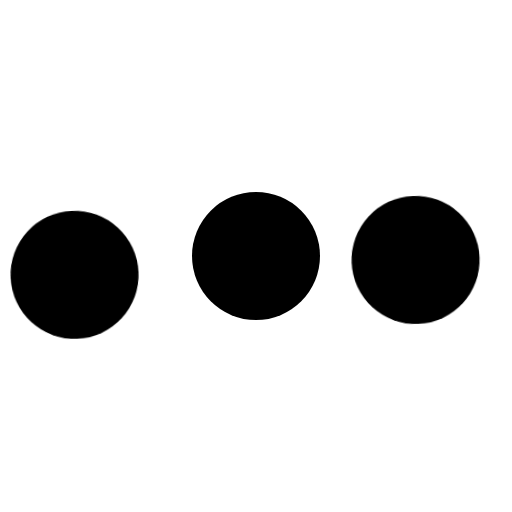
t = 0.00 s
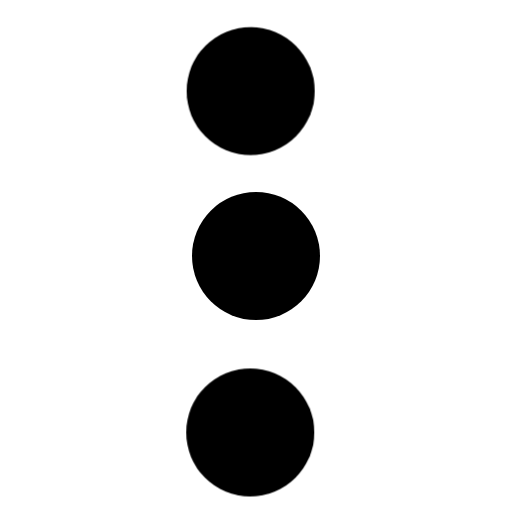
t = 0.13 s
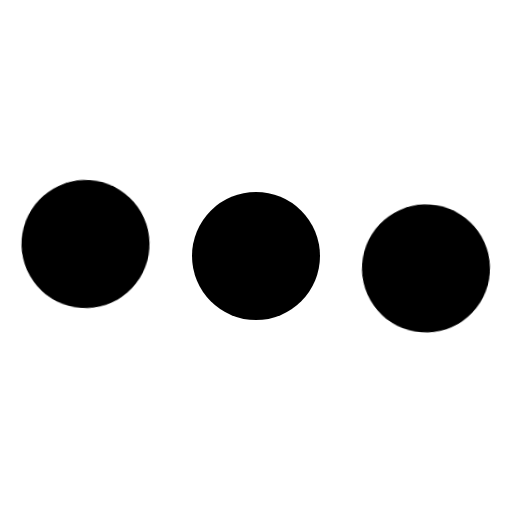
t = 0.38 s
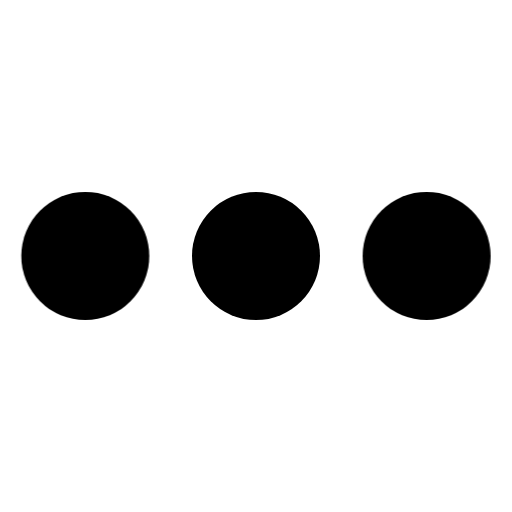
t = 0.50 s
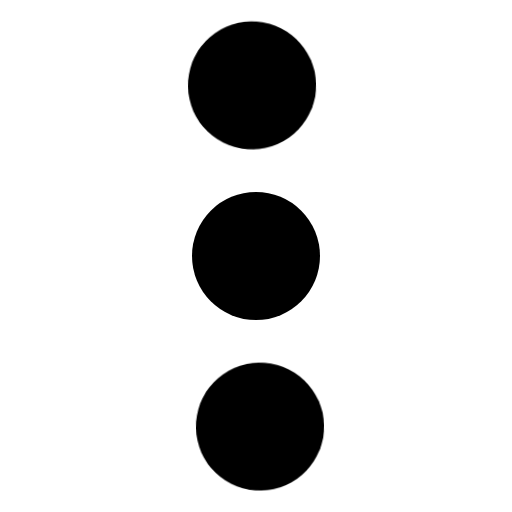
t = 0.63 s
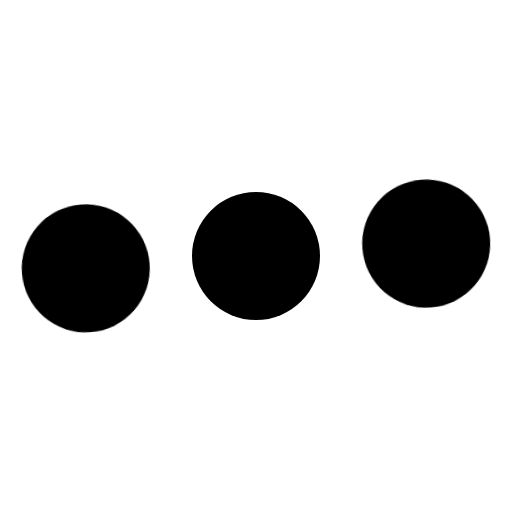
t = 0.88 s

The animated SVG that drew these frames (rendered in a browser with its animation timeline set to each time). Animation: 1 CSS @keyframes rule; one cycle of 1.00 s, repeats indefinitely.

<svg opacity="1" fill="rgb(0, 0, 0)" fill-opacity="1" fill-rule="nonzero" stroke="none" stroke-width="1" stroke-opacity="1" stroke-dasharray="none" stroke-dashoffset="0" stroke-linecap="butt" stroke-linejoin="miter" stroke-miterlimit="4" width="24" height="24" viewBox="0 0 24 24" xmlns="http://www.w3.org/2000/svg"><style>.spinner_HIK5{transform-origin:center;animation:spinner_XVY9 1s cubic-bezier(0.36,.6,.31,1) infinite}@keyframes spinner_XVY9{50%{transform:rotate(180deg)}100%{transform:rotate(360deg)}}</style><circle cx="12" cy="12" r="3" opacity="1" fill="rgb(0, 0, 0)" fill-opacity="1" fill-rule="nonzero" stroke="none" stroke-width="1" stroke-opacity="1" stroke-dasharray="none" stroke-dashoffset="0" stroke-linecap="butt" stroke-linejoin="miter" stroke-miterlimit="4" transform="matrix(1 0 0 1 0 0)"   /><g opacity="1" fill="rgb(0, 0, 0)" fill-opacity="1" fill-rule="nonzero" stroke="none" stroke-width="1" stroke-opacity="1" stroke-dasharray="none" stroke-dashoffset="0" stroke-linecap="butt" stroke-linejoin="miter" stroke-miterlimit="4" transform="matrix(0.999049127456862 -0.04359863447039041 0.04359863447039041 0.999049127456862 -0.5117731431270283 0.5345940841623413)" class="spinner_HIK5"><circle cx="4" cy="12" r="3" opacity="1" fill="rgb(0, 0, 0)" fill-opacity="1" fill-rule="nonzero" stroke="none" stroke-width="1" stroke-opacity="1" stroke-dasharray="none" stroke-dashoffset="0" stroke-linecap="butt" stroke-linejoin="miter" stroke-miterlimit="4" transform="matrix(1 0 0 1 0 0)"   /><circle cx="20" cy="12" r="3" opacity="1" fill="rgb(0, 0, 0)" fill-opacity="1" fill-rule="nonzero" stroke="none" stroke-width="1" stroke-opacity="1" stroke-dasharray="none" stroke-dashoffset="0" stroke-linecap="butt" stroke-linejoin="miter" stroke-miterlimit="4" transform="matrix(1 0 0 1 0 0)"   /></g></svg>
